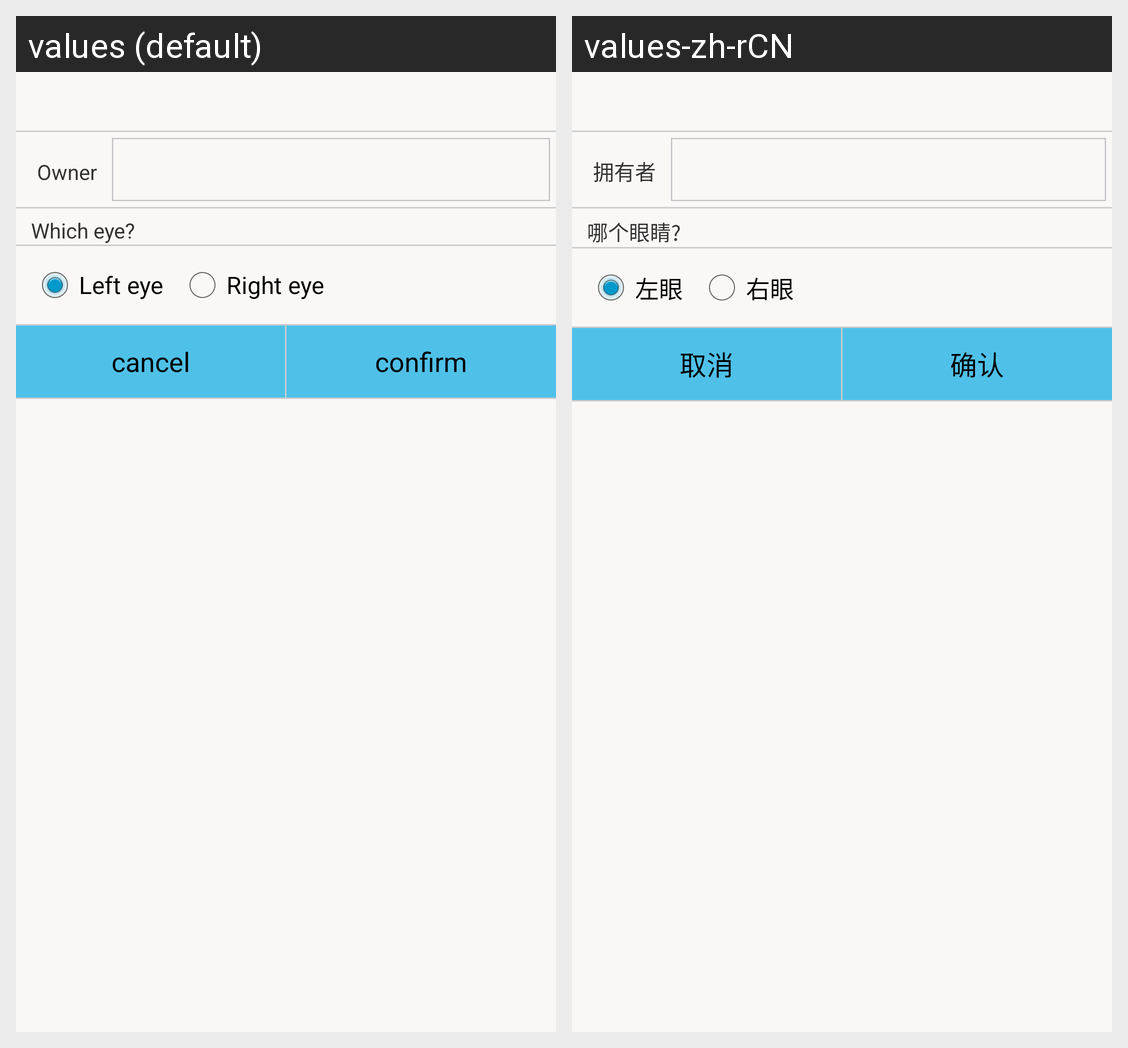

Locale-by-locale string values for the Android screen shown in this grid:
Android screen res/layout/popup_photo_confirm.xml rendered under 2 locales, left to right: values (default), values-zh-rCN. Device: Nexus 5 (rendered at 1080×1920; each locale shown at half size, 540×960, under a caption strip naming it); theme CustomActionBarTheme.
Strings drawn on this screen, with the default value and each locale's value (text and hints the layout hard-codes, and strings that could not be matched under every locale, appear in the picture but are not listed):

owner
  values: Owner
  values-zh-rCN: 拥有者

which_eye
  values: Which eye?
  values-zh-rCN: 哪个眼睛?

left_eye
  values: Left eye
  values-zh-rCN: 左眼

Right_eye
  values: Right eye
  values-zh-rCN: 右眼

cancel
  values: cancel
  values-zh-rCN: 取消

confirm
  values: confirm
  values-zh-rCN: 确认
